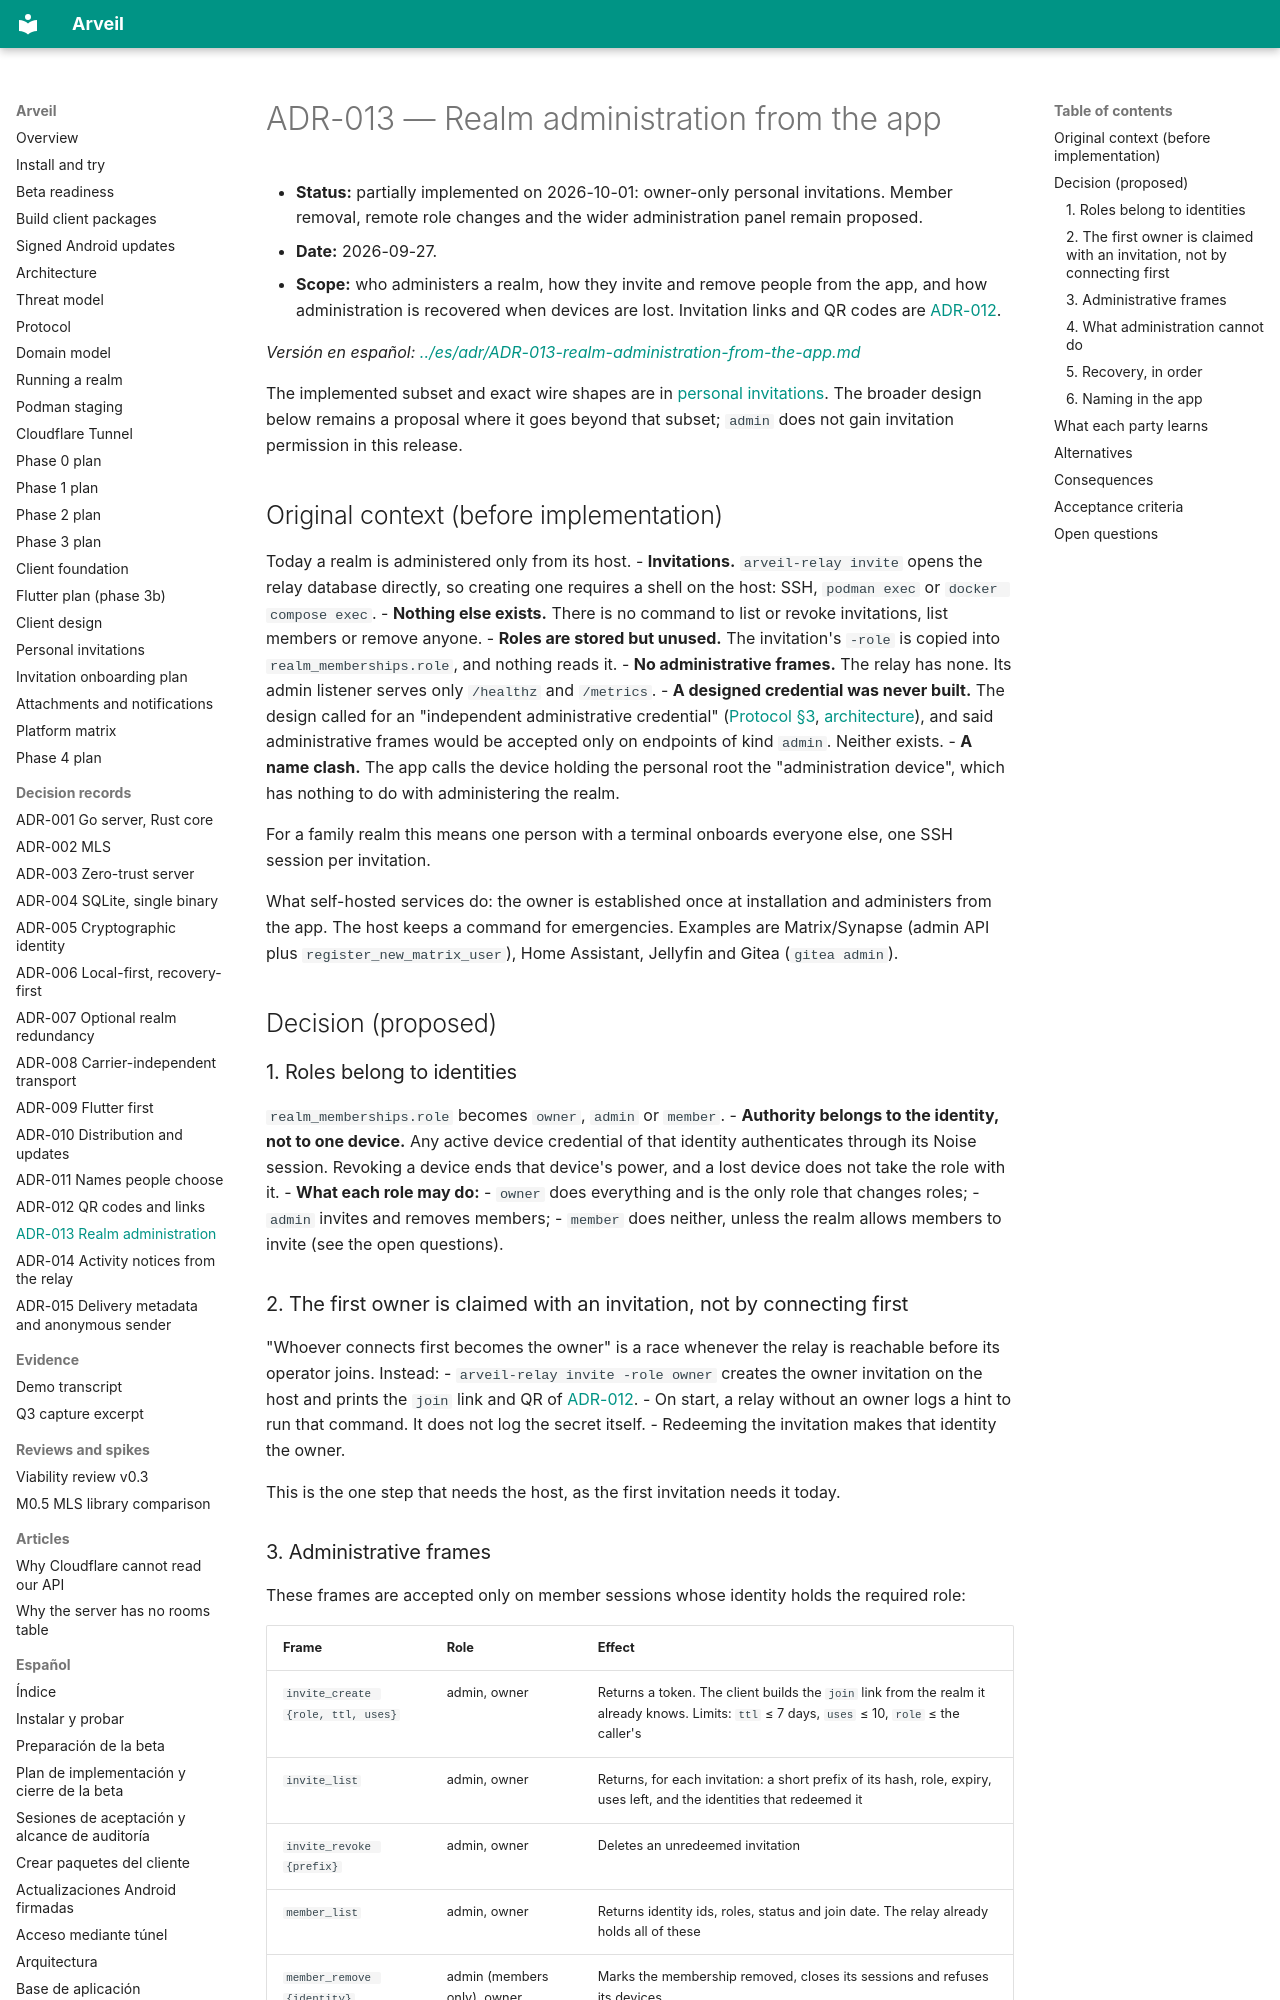

repository: Ulzuhan/arveil · page: adr/ADR-013-realm-administration-from-the-app/index.html · generator: mkdocs

# ADR-013 — Realm administration from the app

- **Status:** partially implemented on 2026-10-01: owner-only personal invitations. Member removal, remote role changes and the wider administration panel remain proposed.
- **Date:** 2026-09-27.
- **Scope:** who administers a realm, how they invite and remove people from the app, and how administration is recovered when devices are lost. Invitation links and QR codes are [ADR-012](ADR-012-qr-codes-and-links.md).

*Versión en español: [../es/adr/ADR-013-realm-administration-from-the-app.md](../es/adr/ADR-013-realm-administration-from-the-app.md)*

The implemented subset and exact wire shapes are in [personal invitations](../INVITATIONS.md). The broader design below remains a proposal where it goes beyond that subset; `admin` does not gain invitation permission in this release.

## Original context (before implementation)

Today a realm is administered only from its host.
- **Invitations.** `arveil-relay invite` opens the relay database directly, so creating one requires a shell on the host: SSH, `podman exec` or `docker compose exec`.
- **Nothing else exists.** There is no command to list or revoke invitations, list members or remove anyone.
- **Roles are stored but unused.** The invitation's `-role` is copied into `realm_memberships.role`, and nothing reads it.
- **No administrative frames.** The relay has none. Its admin listener serves only `/healthz` and `/metrics`.
- **A designed credential was never built.** The design called for an "independent administrative credential" ([Protocol §3](../PROTOCOL.md#3-realm-bootstrap-and-identity), [architecture](../ARCHITECTURE.md)), and said administrative frames would be accepted only on endpoints of kind `admin`. Neither exists.
- **A name clash.** The app calls the device holding the personal root the "administration device", which has nothing to do with administering the realm.

For a family realm this means one person with a terminal onboards everyone else, one SSH session per invitation.

What self-hosted services do: the owner is established once at installation and administers from the app. The host keeps a command for emergencies. Examples are Matrix/Synapse (admin API plus `register_new_matrix_user`), Home Assistant, Jellyfin and Gitea (`gitea admin`).

## Decision (proposed)

### 1. Roles belong to identities

`realm_memberships.role` becomes `owner`, `admin` or `member`.
- **Authority belongs to the identity, not to one device.** Any active device credential of that identity authenticates through its Noise session. Revoking a device ends that device's power, and a lost device does not take the role with it.
- **What each role may do:**
  - `owner` does everything and is the only role that changes roles;
  - `admin` invites and removes members;
  - `member` does neither, unless the realm allows members to invite (see the open questions).

### 2. The first owner is claimed with an invitation, not by connecting first

"Whoever connects first becomes the owner" is a race whenever the relay is reachable before its operator joins. Instead:
- `arveil-relay invite -role owner` creates the owner invitation on the host and prints the `join` link and QR of [ADR-012](ADR-012-qr-codes-and-links.md).
- On start, a relay without an owner logs a hint to run that command. It does not log the secret itself.
- Redeeming the invitation makes that identity the owner.

This is the one step that needs the host, as the first invitation needs it today.
